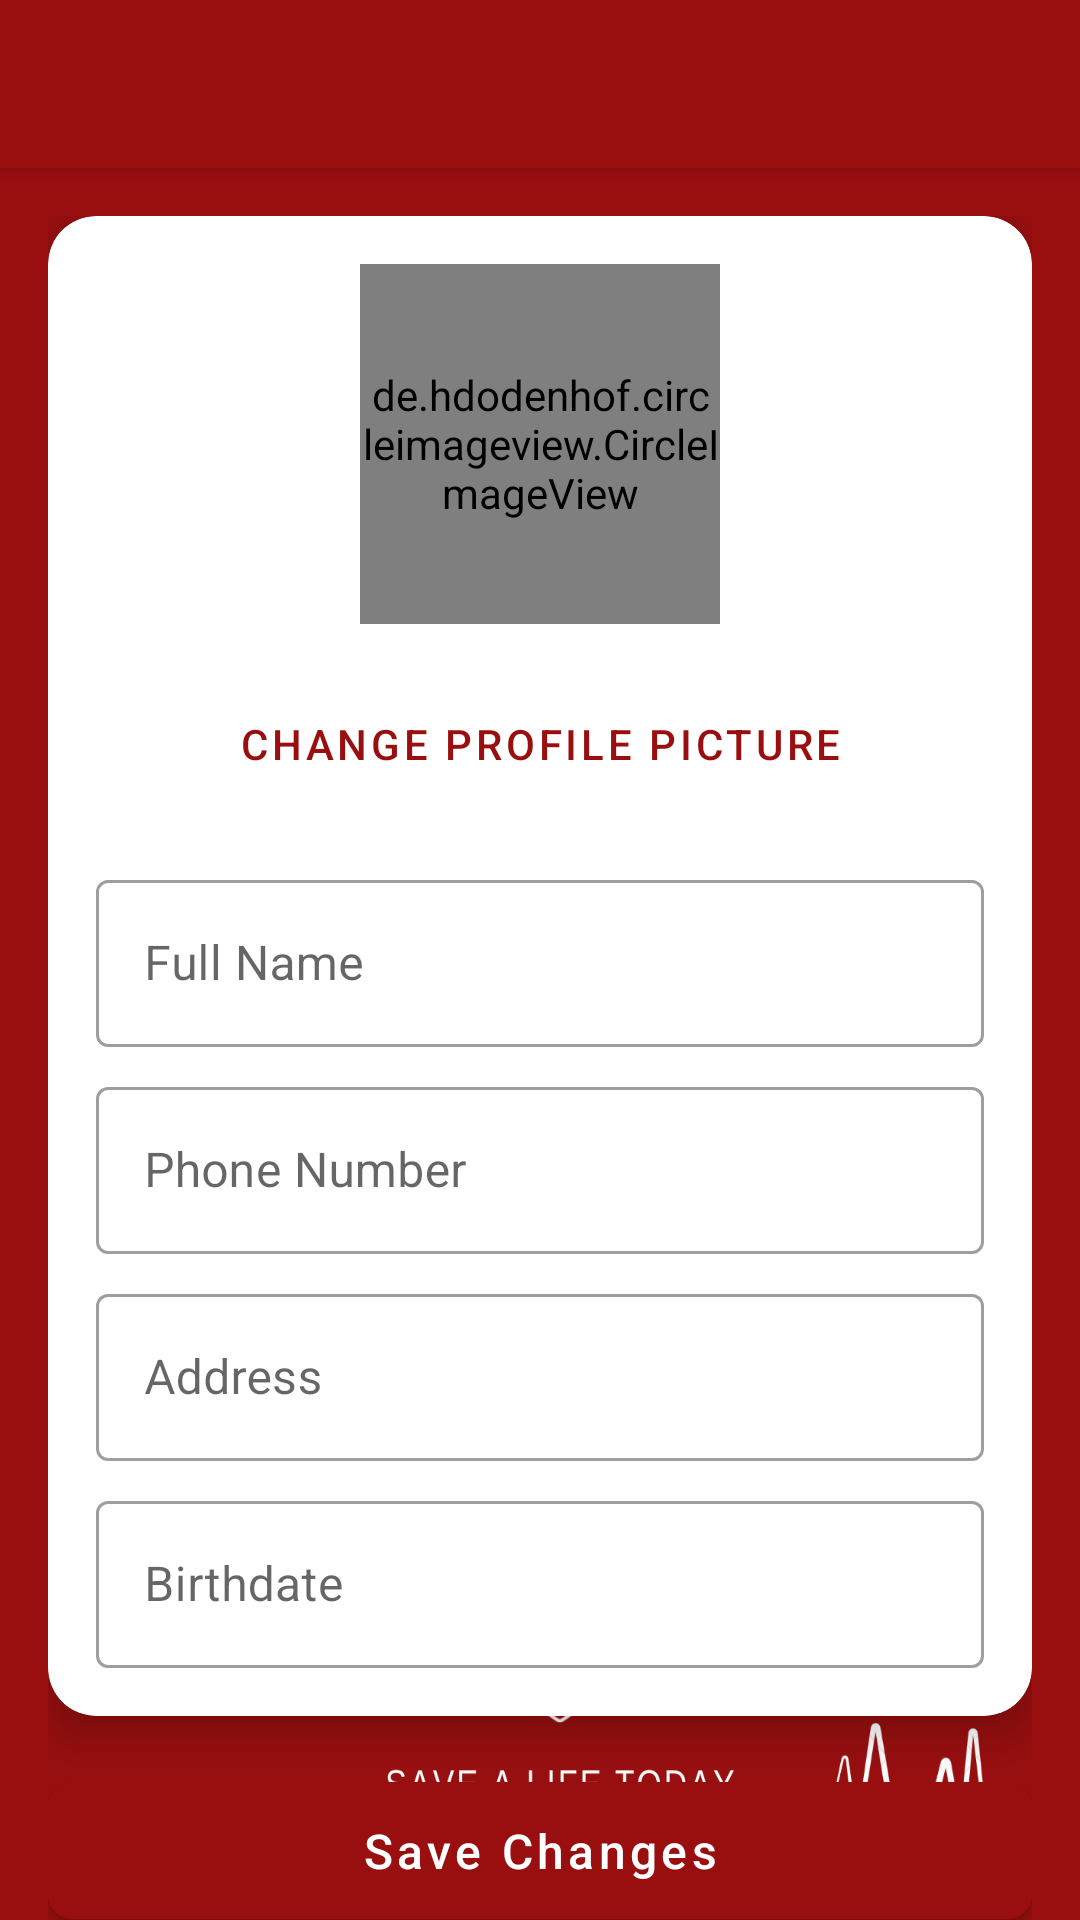

Produce the Android XML layout that renders to this screen, including the resource entries it uses.
<!-- AndroidManifest.xml: application theme Theme.BloodBank -->
<!-- res/layout/activity_update_profile.xml -->
<?xml version="1.0" encoding="utf-8"?>
<LinearLayout xmlns:android="http://schemas.android.com/apk/res/android"
    xmlns:app="http://schemas.android.com/apk/res-auto"
    xmlns:tools="http://schemas.android.com/tools"
    android:layout_width="match_parent"
    android:orientation="vertical"
    android:layout_height="match_parent"
    android:background="@drawable/back"
    tools:context=".UpdateProfileActivity">

    <androidx.appcompat.widget.Toolbar
        android:id="@+id/toolbar"
        android:elevation="4dp"
        android:theme="@style/ThemeOverlay.AppCompat.Dark.ActionBar"
        app:popupTheme="@style/ThemeOverlay.AppCompat.Dark"
        android:layout_width="match_parent"
        android:layout_height="wrap_content"
        android:background="#990f10"/>

    <androidx.core.widget.NestedScrollView
        android:layout_width="match_parent"
        android:layout_height="match_parent"
        android:fillViewport="true">

        <LinearLayout
            android:layout_width="match_parent"
            android:layout_height="wrap_content"
            android:orientation="vertical"
            android:padding="16dp">

            <androidx.cardview.widget.CardView
                android:layout_width="match_parent"
                android:layout_height="wrap_content"
                android:layout_marginBottom="16dp"
                app:cardCornerRadius="16dp"
                app:cardElevation="8dp">

                <LinearLayout
                    android:layout_width="match_parent"
                    android:layout_height="wrap_content"
                    android:orientation="vertical"
                    android:padding="16dp">

                    <de.hdodenhof.circleimageview.CircleImageView
                        android:id="@+id/profileImage"
                        android:src="@drawable/profile"
                        android:layout_gravity="center"
                        android:layout_marginBottom="16dp"
                        android:layout_width="120dp"
                        android:layout_height="120dp"
                        app:civ_border_width="2dp"
                        app:civ_border_color="#990f10"/>

                    <com.google.android.material.button.MaterialButton
                        android:id="@+id/changeImageButton"
                        android:layout_width="wrap_content"
                        android:layout_height="wrap_content"
                        android:text="Change Profile Picture"
                        android:layout_gravity="center"
                        style="@style/Widget.MaterialComponents.Button.TextButton"
                        android:textColor="#990f10"/>

                    <com.google.android.material.textfield.TextInputLayout
                        android:id="@+id/nameLayout"
                        style="@style/Widget.MaterialComponents.TextInputLayout.OutlinedBox"
                        android:layout_width="match_parent"
                        android:layout_height="wrap_content"
                        android:layout_marginTop="16dp"
                        android:hint="Full Name">

                        <com.google.android.material.textfield.TextInputEditText
                            android:id="@+id/nameInput"
                            android:layout_width="match_parent"
                            android:layout_height="wrap_content"
                            android:inputType="textPersonName"
                            android:maxLines="1"/>

                    </com.google.android.material.textfield.TextInputLayout>

                    <com.google.android.material.textfield.TextInputLayout
                        android:id="@+id/phoneLayout"
                        style="@style/Widget.MaterialComponents.TextInputLayout.OutlinedBox"
                        android:layout_width="match_parent"
                        android:layout_height="wrap_content"
                        android:layout_marginTop="8dp"
                        android:hint="Phone Number">

                        <com.google.android.material.textfield.TextInputEditText
                            android:id="@+id/phoneInput"
                            android:layout_width="match_parent"
                            android:layout_height="wrap_content"
                            android:inputType="phone"
                            android:maxLines="1"/>

                    </com.google.android.material.textfield.TextInputLayout>

                    <com.google.android.material.textfield.TextInputLayout
                        android:id="@+id/addressLayout"
                        style="@style/Widget.MaterialComponents.TextInputLayout.OutlinedBox"
                        android:layout_width="match_parent"
                        android:layout_height="wrap_content"
                        android:layout_marginTop="8dp"
                        android:hint="Address">

                        <com.google.android.material.textfield.TextInputEditText
                            android:id="@+id/addressInput"
                            android:layout_width="match_parent"
                            android:layout_height="wrap_content"
                            android:inputType="textPostalAddress"
                            android:maxLines="3"/>

                    </com.google.android.material.textfield.TextInputLayout>

                    <com.google.android.material.textfield.TextInputLayout
                        android:id="@+id/birthdateLayout"
                        style="@style/Widget.MaterialComponents.TextInputLayout.OutlinedBox"
                        android:layout_width="match_parent"
                        android:layout_height="wrap_content"
                        android:layout_marginTop="8dp"
                        android:hint="Birthdate">

                        <com.google.android.material.textfield.TextInputEditText
                            android:id="@+id/birthdateInput"
                            android:layout_width="match_parent"
                            android:layout_height="wrap_content"
                            android:inputType="none"
                            android:focusable="false"/>

                    </com.google.android.material.textfield.TextInputLayout>

                </LinearLayout>
            </androidx.cardview.widget.CardView>

            <com.google.android.material.button.MaterialButton
                android:id="@+id/updateButton"
                android:layout_width="match_parent"
                android:layout_height="wrap_content"
                android:text="Save Changes"
                android:textSize="16sp"
                android:textAllCaps="false"
                android:padding="12dp"
                app:cornerRadius="8dp"
                app:backgroundTint="#990f10"/>

        </LinearLayout>
    </androidx.core.widget.NestedScrollView>

</LinearLayout>
<!-- resources referenced by this layout -->
<resources>
  <!-- drawable back: png bitmap (drawable, 57739 bytes) -->
  <style name="Theme.BloodBank" parent="Theme.MaterialComponents.DayNight.NoActionBar">
          
          <item name="colorPrimary">@color/purple_500</item>
          <item name="colorPrimaryVariant">@color/purple_700</item>
          <item name="colorOnPrimary">@color/white</item>
          
          <item name="colorSecondary">@color/teal_200</item>
          <item name="colorSecondaryVariant">@color/teal_700</item>
          <item name="colorOnSecondary">@color/black</item>
          
          <item name="android:statusBarColor">?attr/colorPrimaryVariant</item>
          
      </style>
  <color name="purple_500">#9C27B0</color>
  <color name="purple_700">#7B1FA2</color>
  <color name="white">#FFFFFF</color>
  <color name="teal_200">#80DEEA</color>
  <color name="teal_700">#00796B</color>
  <color name="black">#000000</color>
</resources>
